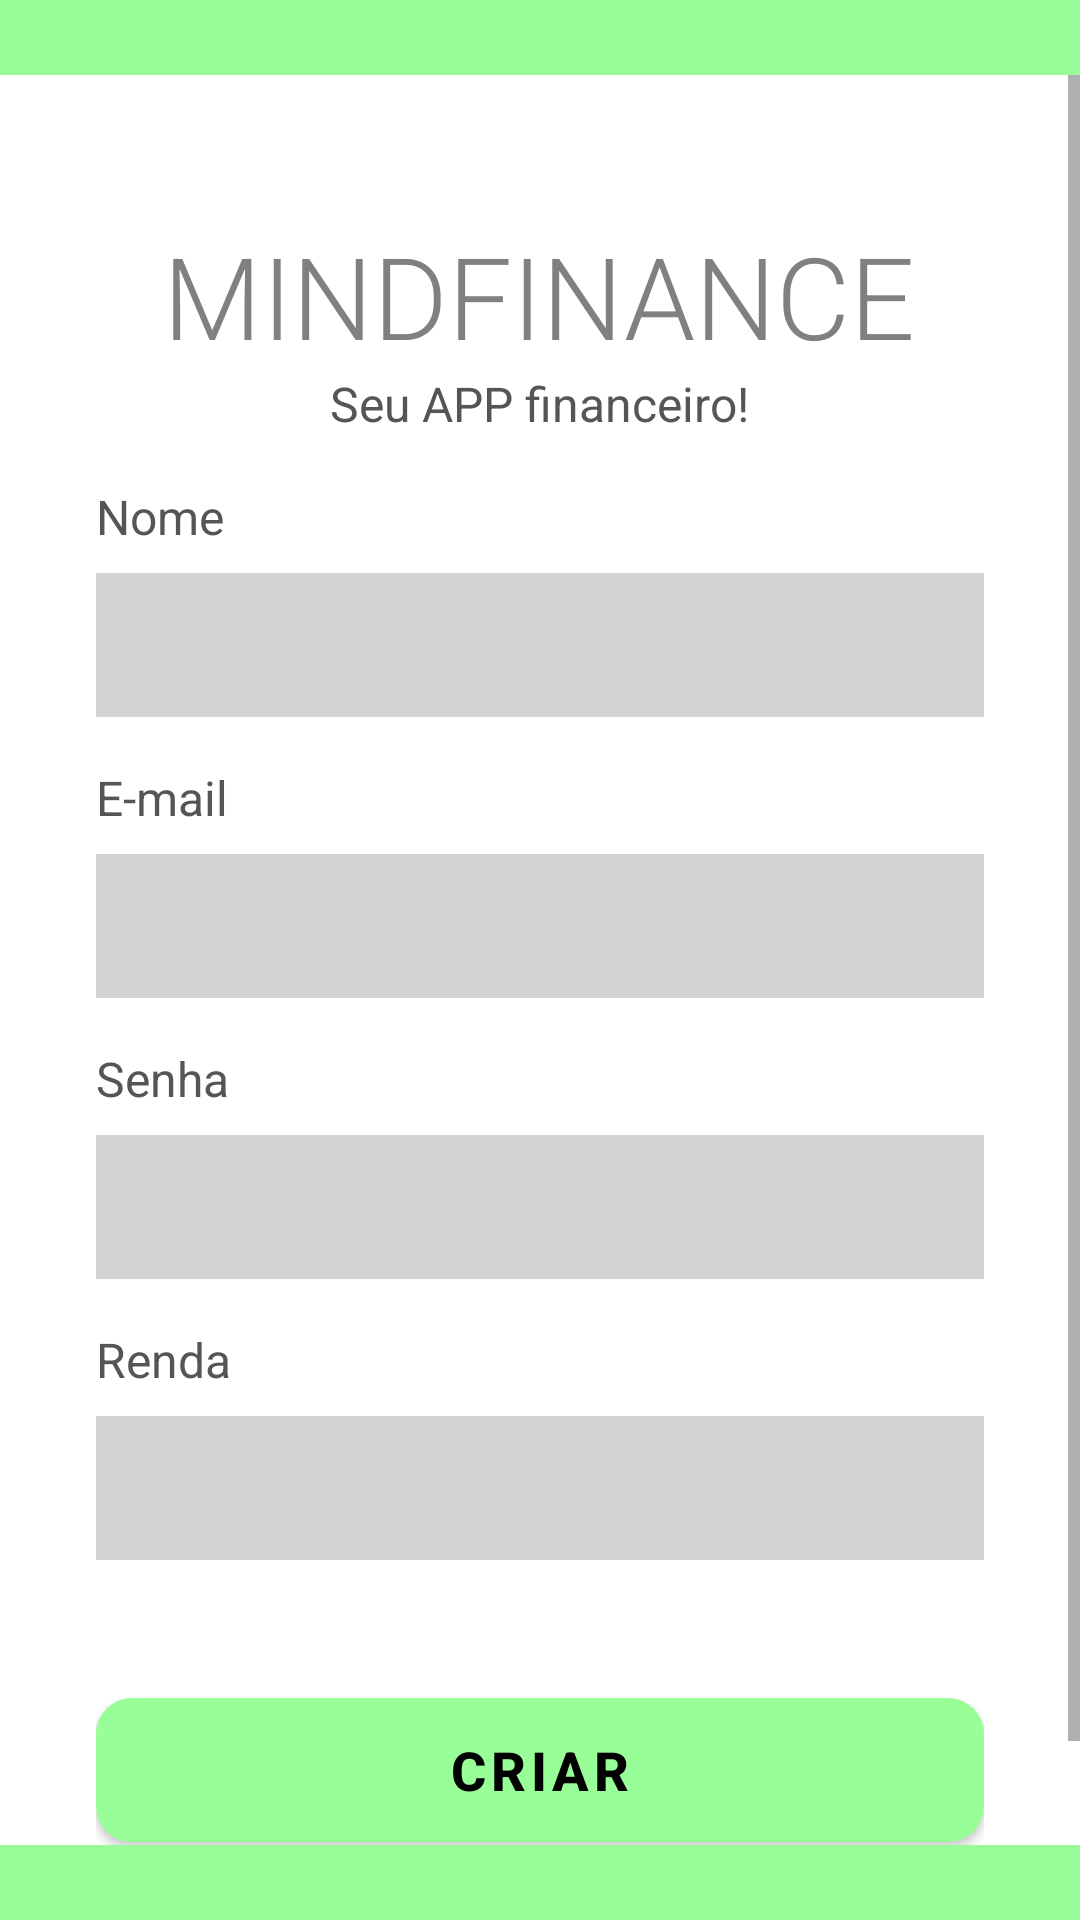

Write the Android layout XML for this screen, with the resource values it uses.
<!-- AndroidManifest.xml: application theme Theme.ProjetoFINAL -->
<!-- res/layout/register_activity.xml -->
<?xml version="1.0" encoding="utf-8"?>
<androidx.constraintlayout.widget.ConstraintLayout xmlns:android="http://schemas.android.com/apk/res/android"
    xmlns:app="http://schemas.android.com/apk/res-auto"
    xmlns:tools="http://schemas.android.com/tools"
    android:layout_width="match_parent"
    android:layout_height="match_parent"
    android:background="@android:color/white"
    tools:context=".RegisterActivity"
    >

    <View
        android:id="@+id/header_bar"
        android:layout_width="0dp"
        android:layout_height="25dp"
        android:background="#98FB98"
        app:layout_constraintEnd_toEndOf="parent"
        app:layout_constraintStart_toStartOf="parent"
        app:layout_constraintTop_toTopOf="parent" />

    <ScrollView
        android:layout_width="0dp"
        android:layout_height="0dp"
        app:layout_constraintBottom_toTopOf="@+id/footer_bar"
        app:layout_constraintEnd_toEndOf="parent"
        app:layout_constraintStart_toStartOf="parent"
        app:layout_constraintTop_toBottomOf="@+id/header_bar">

        <LinearLayout
            android:layout_width="match_parent"
            android:layout_height="wrap_content"
            android:orientation="vertical"
            android:paddingStart="32dp"
            android:paddingEnd="32dp"
            android:paddingBottom="32dp">

            <TextView
                android:id="@+id/text_logo"
                android:layout_width="wrap_content"
                android:layout_height="wrap_content"
                android:layout_gravity="center_horizontal"
                android:layout_marginTop="48dp"
                android:fontFamily="sans-serif-light"
                android:text="MINDFINANCE"
                android:textColor="#808080"
                android:textSize="38sp"/>

            <TextView
                android:id="@+id/tv_slogan"
                android:layout_width="wrap_content"
                android:layout_height="wrap_content"
                android:layout_gravity="center_horizontal"
                android:text="Seu APP financeiro!"
                android:textColor="#555555"
                android:textSize="16sp" />

            <TextView
                android:layout_width="wrap_content"
                android:layout_height="wrap_content"
                android:layout_marginTop="16dp"
                android:text="Nome"
                android:textColor="#555555"
                android:textSize="16sp" />

            <EditText
                android:id="@+id/et_nome"
                android:layout_width="match_parent"
                android:layout_height="48dp"
                android:layout_marginTop="8dp"
                android:background="#d3d3d3"
                android:inputType="textPersonName"
                android:paddingStart="16dp"
                android:paddingEnd="16dp"
                android:textSize="14sp" />

            <TextView
                android:layout_width="wrap_content"
                android:layout_height="wrap_content"
                android:layout_marginTop="16dp"
                android:text="E-mail"
                android:textColor="#555555"
                android:textSize="16sp" />

            <EditText
                android:id="@+id/et_email"
                android:layout_width="match_parent"
                android:layout_height="48dp"
                android:layout_marginTop="8dp"
                android:background="#d3d3d3"
                android:inputType="textEmailAddress"
                android:paddingStart="16dp"
                android:paddingEnd="16dp"
                android:textSize="14sp" />

            <TextView
                android:layout_width="wrap_content"
                android:layout_height="wrap_content"
                android:layout_marginTop="16dp"
                android:text="Senha"
                android:textColor="#555555"
                android:textSize="16sp" />

            <EditText
                android:id="@+id/et_senha"
                android:layout_width="match_parent"
                android:layout_height="48dp"
                android:layout_marginTop="8dp"
                android:background="#d3d3d3"
                android:inputType="textPassword"
                android:paddingStart="16dp"
                android:paddingEnd="16dp"
                android:textSize="14sp" />

            <TextView
                android:layout_width="wrap_content"
                android:layout_height="wrap_content"
                android:layout_marginTop="16dp"
                android:text="Renda"
                android:textColor="#555555"
                android:textSize="16sp" />

            <EditText
                android:id="@+id/et_renda"
                android:layout_width="match_parent"
                android:layout_height="48dp"
                android:layout_marginTop="8dp"
                android:background="#d3d3d3"
                android:inputType="numberDecimal"
                android:paddingStart="16dp"
                android:paddingEnd="16dp"
                android:textSize="14sp" />


            <com.google.android.material.button.MaterialButton
                android:id="@+id/btn_criar"
                android:layout_width="match_parent"
                android:layout_height="60dp"
                android:layout_marginTop="40dp"
                android:text="Criar"
                android:textColor="@android:color/black"
                android:textSize="18sp"
                android:textStyle="bold"
                app:backgroundTint="#98FF98"
                app:cornerRadius="12dp" />
        </LinearLayout>
    </ScrollView>

    <View
        android:id="@+id/footer_bar"
        android:layout_width="0dp"
        android:layout_height="25dp"
        android:background="#98FB98"
        app:layout_constraintBottom_toBottomOf="parent"
        app:layout_constraintEnd_toEndOf="parent"
        app:layout_constraintStart_toStartOf="parent" />

</androidx.constraintlayout.widget.ConstraintLayout>
<!-- resources referenced by this layout -->
<resources>
  <style name="Theme.ProjetoFINAL" parent="Base.Theme.ProjetoFINAL" />
  <style name="Base.Theme.ProjetoFINAL" parent="Theme.MaterialComponents.DayNight.NoActionBar">
          
          
      </style>
</resources>
